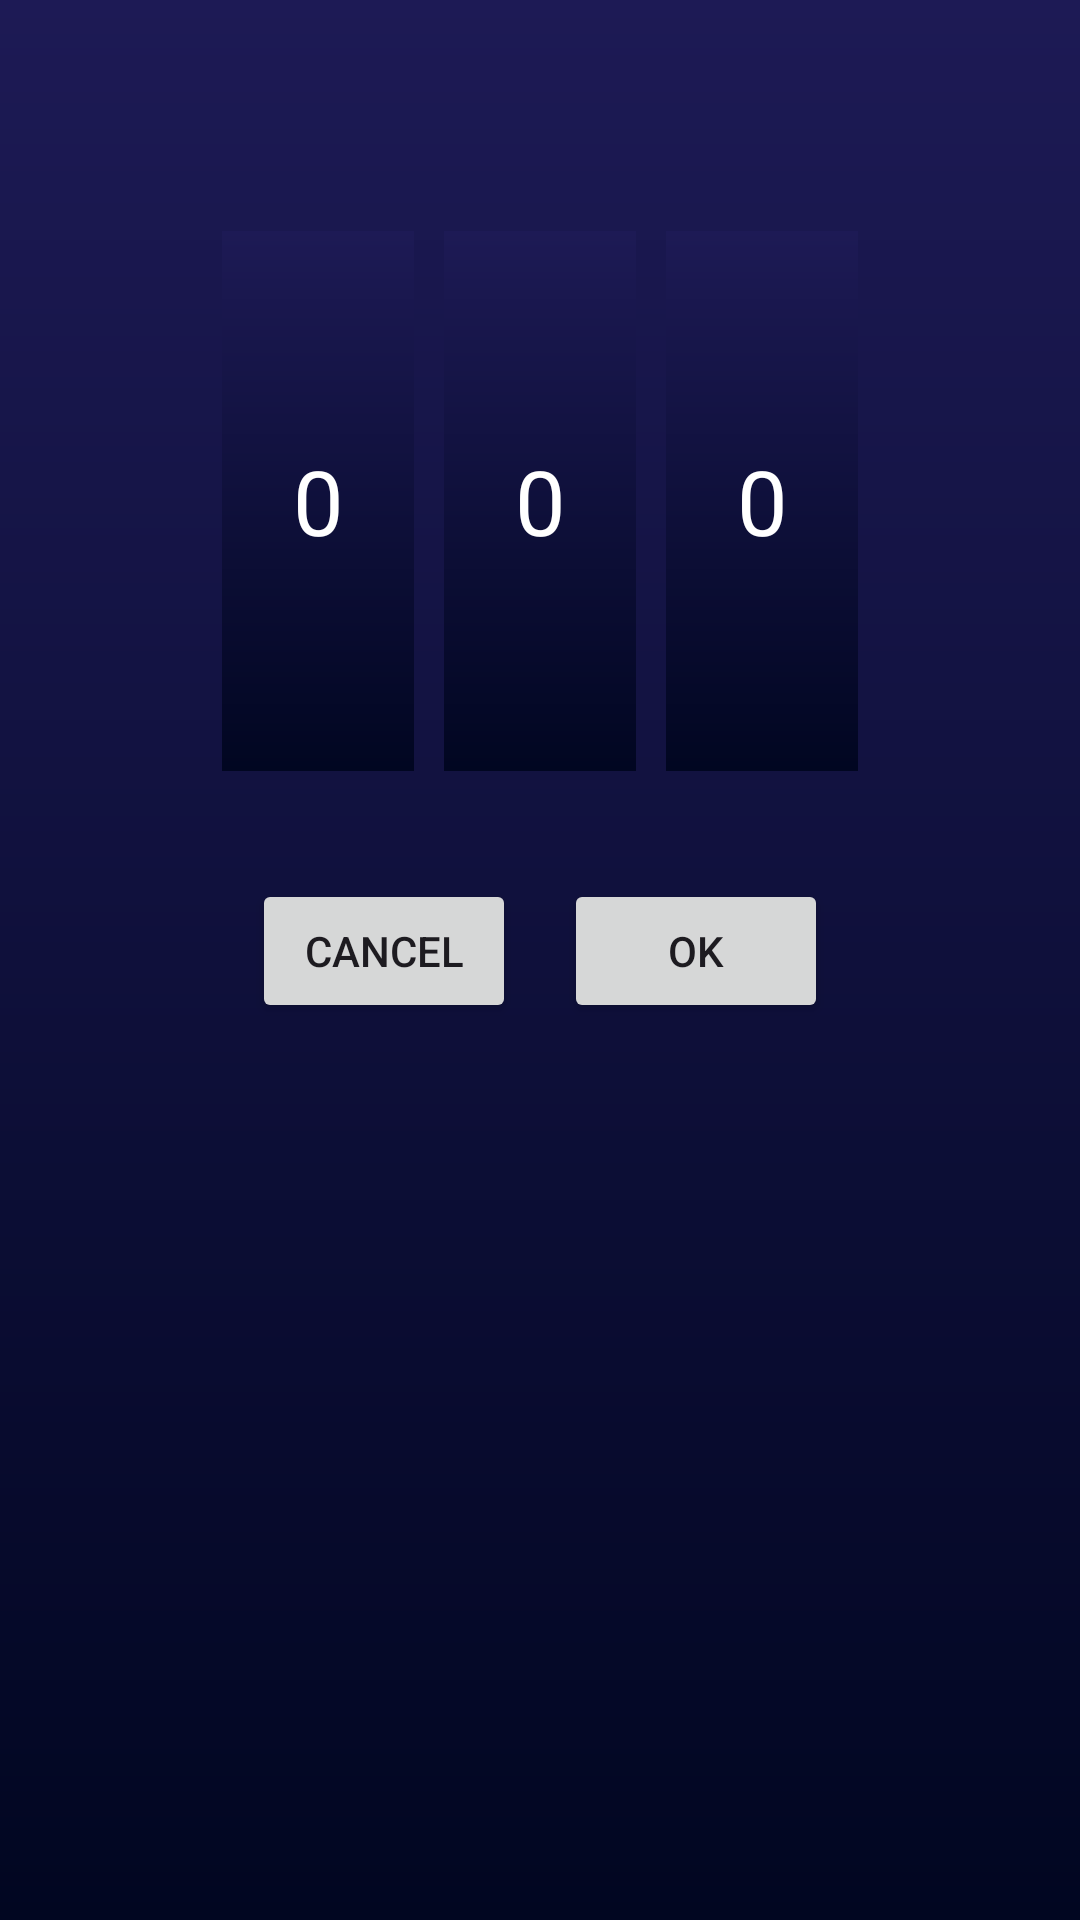

The Android layout XML behind this screen, and the referenced resources:
<!-- AndroidManifest.xml: application theme Theme.Mock2 -->
<!-- res/layout/pickertime.xml -->
<?xml version="1.0" encoding="utf-8"?>
<LinearLayout xmlns:android="http://schemas.android.com/apk/res/android"
    android:layout_width="match_parent"
    android:layout_height="wrap_content"
    android:layout_gravity="bottom"
    android:background="@drawable/bg_relaxsound"
    android:gravity="center_horizontal"
    android:orientation="vertical"
    android:padding="16dp">

    <TextView
        android:id="@+id/tvShowNumbers"
        android:layout_width="163dp"
        android:layout_height="41dp"
        android:layout_gravity="center_horizontal"
        android:textSize="20sp" />

    <LinearLayout
        android:layout_width="wrap_content"
        android:layout_height="wrap_content"
        android:layout_margin="20dp"
        android:gravity="center"
        android:orientation="horizontal">

        <NumberPicker
            android:id="@+id/numberPickerHour"
            android:layout_width="wrap_content"
            android:layout_height="wrap_content"
            android:layout_marginEnd="10dp"
            android:background="@drawable/bg_relaxsound"
            android:theme="@style/NumberPickerTheme" />

        <NumberPicker
            android:id="@+id/numberPickerMinute"
            android:layout_width="wrap_content"
            android:layout_height="wrap_content"
            android:layout_marginEnd="10dp"
            android:background="@drawable/bg_relaxsound"
            android:theme="@style/NumberPickerTheme" />

        <NumberPicker
            android:id="@+id/numberPickerSecond"
            android:layout_width="wrap_content"
            android:layout_height="wrap_content"
            android:background="@drawable/bg_relaxsound"
            android:theme="@style/NumberPickerTheme" />
    </LinearLayout>

    <LinearLayout
        android:layout_width="match_parent"
        android:layout_height="wrap_content"
        android:orientation="horizontal"
        android:gravity="center"
        android:layout_marginTop="16dp">

        <Button
            android:id="@+id/btnCancel"
            android:layout_width="wrap_content"
            android:layout_height="wrap_content"
            android:layout_marginEnd="16dp"
            android:text="Cancel"/>

        <Button
            android:id="@+id/btnOk"
            android:layout_width="wrap_content"
            android:layout_height="wrap_content"
            android:text="OK"/>
    </LinearLayout>
</LinearLayout>
<!-- resources referenced by this layout -->
<resources>
  <!-- drawable bg_relaxsound (drawable) -->
  <?xml version="1.0" encoding="utf-8"?>
  <shape xmlns:android="http://schemas.android.com/apk/res/android">
      <gradient
          android:startColor="#010621"
          android:endColor="#1D1A55"
          android:angle="90"
          android:type="linear"/>
  </shape>
  <style name="NumberPickerTheme" parent="Theme.AppCompat.Light">
          <item name="colorAccent">@android:color/white</item>
          
          <item name="colorControlNormal">@android:color/transparent</item>
  
          <item name="android:textColorPrimary">@android:color/white</item>
          <item name="android:background">@android:color/black</item>
          <item name="android:textSize">30sp</item>
      </style>
  <style name="Theme.Mock2" parent="Base.Theme.Mock2" />
  <style name="Base.Theme.Mock2" parent="Theme.Material3.DayNight.NoActionBar">
          
          
      </style>
</resources>
